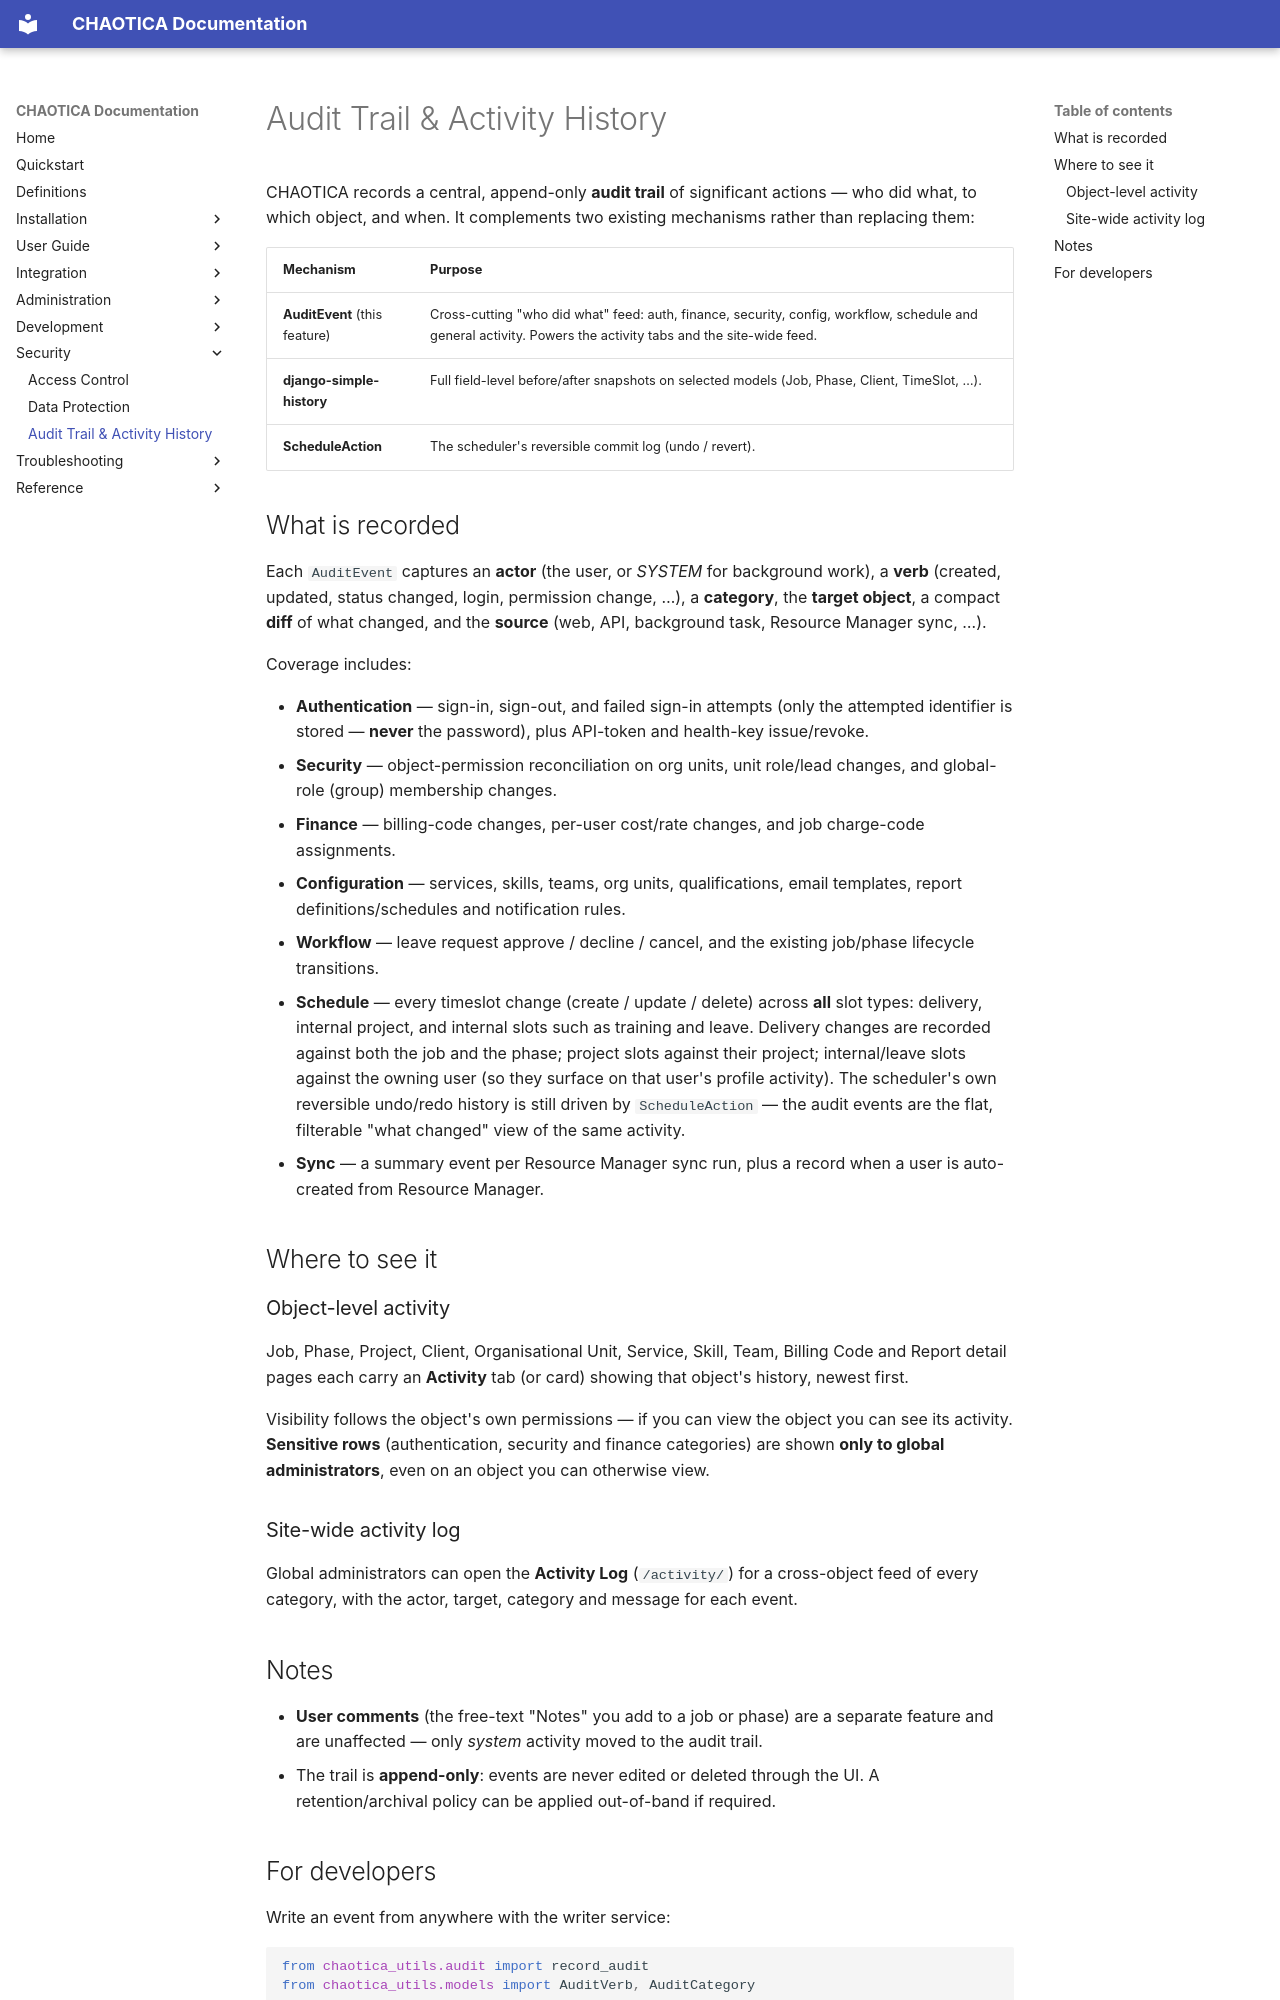

repository: brainthee/CHAOTICA · page: security/audit_trail/index.html · generator: mkdocs

# Audit Trail & Activity History

CHAOTICA records a central, append-only **audit trail** of significant actions —
who did what, to which object, and when. It complements two existing mechanisms
rather than replacing them:

| Mechanism | Purpose |
| --- | --- |
| **AuditEvent** (this feature) | Cross-cutting "who did what" feed: auth, finance, security, config, workflow, schedule and general activity. Powers the activity tabs and the site-wide feed. |
| **django-simple-history** | Full field-level before/after snapshots on selected models (Job, Phase, Client, TimeSlot, …). |
| **ScheduleAction** | The scheduler's reversible commit log (undo / revert). |

## What is recorded

Each `AuditEvent` captures an **actor** (the user, or *SYSTEM* for background
work), a **verb** (created, updated, status changed, login, permission change,
…), a **category**, the **target object**, a compact **diff** of what changed,
and the **source** (web, API, background task, Resource Manager sync, …).

Coverage includes:

- **Authentication** — sign-in, sign-out, and failed sign-in attempts (only the
  attempted identifier is stored — **never** the password), plus API-token and
  health-key issue/revoke.
- **Security** — object-permission reconciliation on org units, unit role/lead
  changes, and global-role (group) membership changes.
- **Finance** — billing-code changes, per-user cost/rate changes, and job
  charge-code assignments.
- **Configuration** — services, skills, teams, org units, qualifications,
  email templates, report definitions/schedules and notification rules.
- **Workflow** — leave request approve / decline / cancel, and the existing
  job/phase lifecycle transitions.
- **Schedule** — every timeslot change (create / update / delete) across **all**
  slot types: delivery, internal project, and internal slots such as training
  and leave. Delivery changes are recorded against both the job and the phase;
  project slots against their project; internal/leave slots against the owning
  user (so they surface on that user's profile activity). The scheduler's own
  reversible undo/redo history is still driven by `ScheduleAction` — the audit
  events are the flat, filterable "what changed" view of the same activity.
- **Sync** — a summary event per Resource Manager sync run, plus a record when a
  user is auto-created from Resource Manager.

## Where to see it

### Object-level activity

Job, Phase, Project, Client, Organisational Unit, Service, Skill, Team, Billing
Code and Report detail pages each carry an **Activity** tab (or card) showing
that object's history, newest first.

Visibility follows the object's own permissions — if you can view the object you
can see its activity. **Sensitive rows** (authentication, security and finance
categories) are shown **only to global administrators**, even on an object you
can otherwise view.

### Site-wide activity log

Global administrators can open the **Activity Log** (`/activity/`) for a
cross-object feed of every category, with the actor, target, category and
message for each event.

## Notes

- **User comments** (the free-text "Notes" you add to a job or phase) are a
  separate feature and are unaffected — only *system* activity moved to the
  audit trail.
- The trail is **append-only**: events are never edited or deleted through the
  UI. A retention/archival policy can be applied out-of-band if required.
